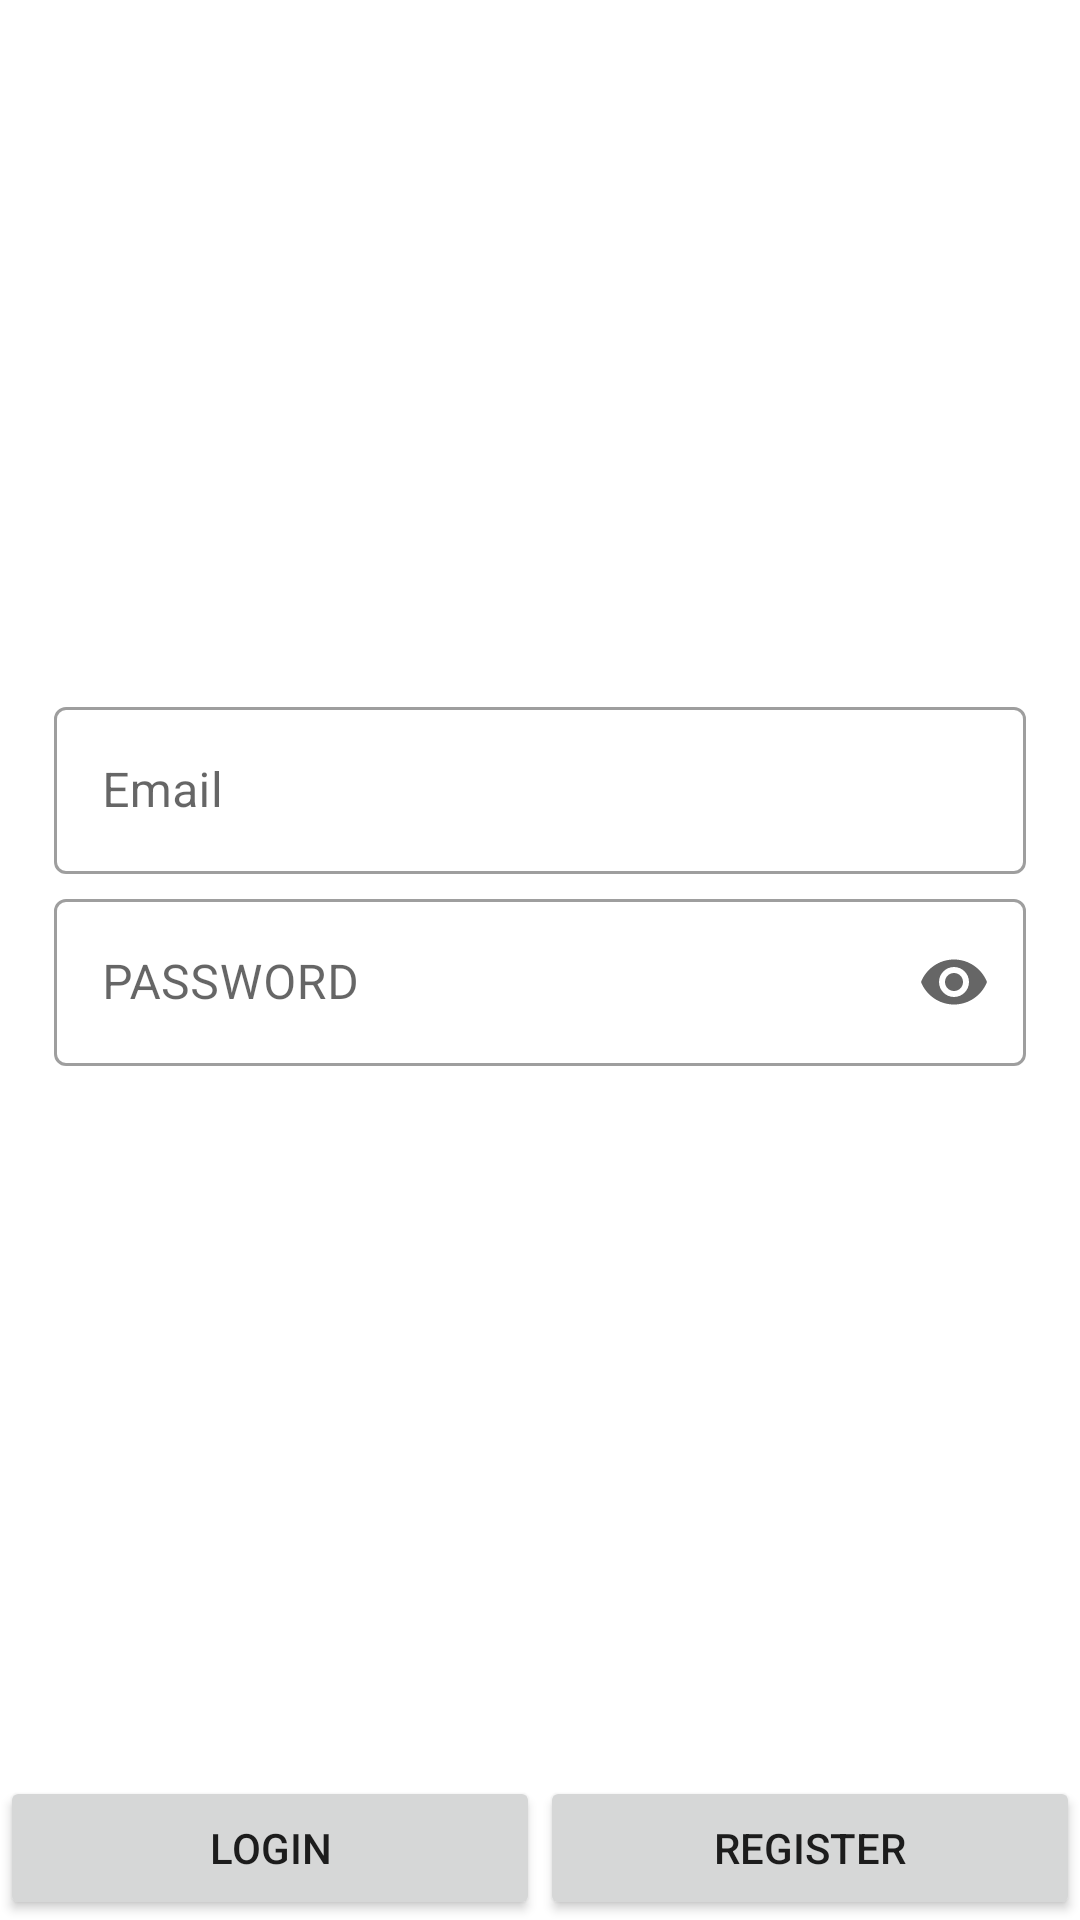

Reconstruct the res/layout file that produces this screen, plus the resources it refers to.
<!-- AndroidManifest.xml: application theme Theme.RetrofitLogin -->
<!-- res/layout/activity_main.xml -->
<?xml version="1.0" encoding="utf-8"?>
<androidx.constraintlayout.widget.ConstraintLayout xmlns:android="http://schemas.android.com/apk/res/android"
    xmlns:app="http://schemas.android.com/apk/res-auto"
    xmlns:tools="http://schemas.android.com/tools"
    android:layout_width="match_parent"
    android:layout_height="match_parent"
    tools:context=".ui.MainActivity">

    <ProgressBar
        android:id="@+id/prgbar"
        android:layout_width="48dp"
        android:layout_height="48dp"
        android:visibility="gone"
        app:layout_constraintBottom_toBottomOf="parent"
        app:layout_constraintEnd_toEndOf="parent"
        app:layout_constraintStart_toStartOf="parent"
        app:layout_constraintTop_toTopOf="parent" />

    <com.google.android.material.textfield.TextInputLayout
        android:id="@+id/txtLay_emailAdd"
        style="@style/Widget.MaterialComponents.TextInputLayout.OutlinedBox"
        android:layout_width="0dp"
        android:layout_height="0dp"
        android:hint="Email"
        app:endIconMode="clear_text"
        app:layout_constraintBottom_toBottomOf="parent"
        app:layout_constraintEnd_toEndOf="parent"
        app:layout_constraintHeight_percent="0.1"
        app:layout_constraintStart_toStartOf="parent"
        app:layout_constraintTop_toTopOf="parent"
        app:layout_constraintVertical_bias="0.4"
        app:layout_constraintWidth_percent="0.9">

        <com.google.android.material.textfield.TextInputEditText
            android:id="@+id/txtInput_email"
            android:layout_width="match_parent"
            android:layout_height="wrap_content"
            android:maxLength="20" />
    </com.google.android.material.textfield.TextInputLayout>

    <com.google.android.material.textfield.TextInputLayout
        android:id="@+id/txtLay_pass_signup"
        style="@style/Widget.MaterialComponents.TextInputLayout.OutlinedBox"
        android:layout_width="0dp"
        android:layout_height="0dp"
        android:hint="PASSWORD"
        app:endIconDrawable="@drawable/ic_lock"
        app:endIconMode="password_toggle"
        app:layout_constraintEnd_toEndOf="parent"
        app:layout_constraintHeight_percent="0.1"
        app:layout_constraintStart_toStartOf="parent"
        app:layout_constraintTop_toBottomOf="@+id/txtLay_emailAdd"
        app:layout_constraintWidth_percent="0.9">

        <com.google.android.material.textfield.TextInputEditText
            android:id="@+id/txt_pass"
            android:layout_width="match_parent"
            android:layout_height="wrap_content"
            android:inputType="textPassword"
            android:maxLength="15" />
    </com.google.android.material.textfield.TextInputLayout>

    <Button
        android:id="@+id/btn_login"
        android:layout_width="0dp"
        android:layout_height="48dp"
        android:layout_marginEnd="@dimen/_2sdp"
        android:text="@string/login"
        app:layout_constraintBottom_toBottomOf="parent"
        app:layout_constraintEnd_toStartOf="@+id/btn_register"
        app:layout_constraintHorizontal_bias="0.5"
        app:layout_constraintStart_toStartOf="parent" />

    <Button
        android:id="@+id/btn_register"
        android:layout_width="0dp"
        android:layout_height="48dp"
        android:layout_marginStart="@dimen/_2sdp"
        android:text="@string/register"
        app:layout_constraintBottom_toBottomOf="parent"
        app:layout_constraintEnd_toEndOf="parent"
        app:layout_constraintHorizontal_bias="0.5"
        app:layout_constraintStart_toEndOf="@+id/btn_login" />
</androidx.constraintlayout.widget.ConstraintLayout>
<!-- resources referenced by this layout -->
<resources>
  <string name="login">Login</string>
  <string name="register">Register</string>
  <style name="Theme.RetrofitLogin" parent="Theme.MaterialComponents.DayNight.DarkActionBar">
          
          <item name="colorPrimary">@color/purple_500</item>
          <item name="colorPrimaryVariant">@color/purple_700</item>
          <item name="colorOnPrimary">@color/white</item>
          
          <item name="colorSecondary">@color/teal_200</item>
          <item name="colorSecondaryVariant">@color/teal_700</item>
          <item name="colorOnSecondary">@color/black</item>
          
          <item name="android:statusBarColor" tools:targetApi="l">?attr/colorPrimaryVariant</item>
          
      </style>
  <!-- not gathered from this repository: default colours our renderer supplied (Android Studio template values) -->
  <color name="purple_500">#FF6200EE</color>
  <color name="purple_700">#FF3700B3</color>
  <color name="teal_200">#FF03DAC5</color>
  <color name="teal_700">#FF018786</color>
  <color name="black">#FF000000</color>
  <color name="white">#FFFFFFFF</color>
</resources>
